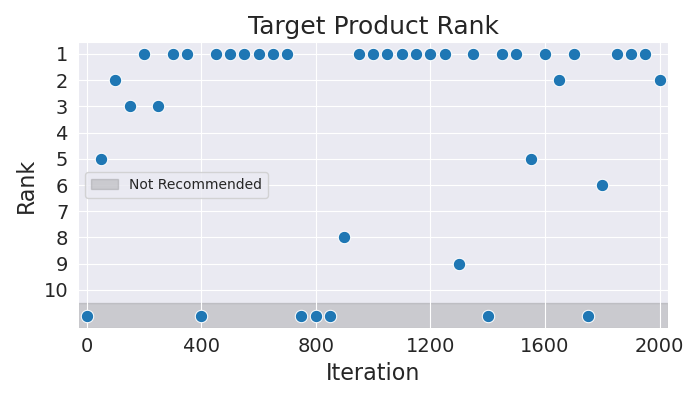

The data file committed next to this chart (first rows):
Iteration, Rank
0, 11
50, 5
100, 2
150, 3
200, 1
250, 3
300, 1
350, 1
400, 11
450, 1
500, 1
550, 1
600, 1
650, 1
700, 1
750, 11
800, 11
850, 11
900, 8
950, 1
1000, 1
1050, 1
1100, 1
1150, 1
1200, 1
1250, 1
1300, 9
1350, 1
1400, 11
1450, 1
1500, 1
1550, 5
1600, 1
1650, 2
1700, 1
1750, 11
1800, 6
1850, 1
1900, 1
1950, 1
2000, 2
